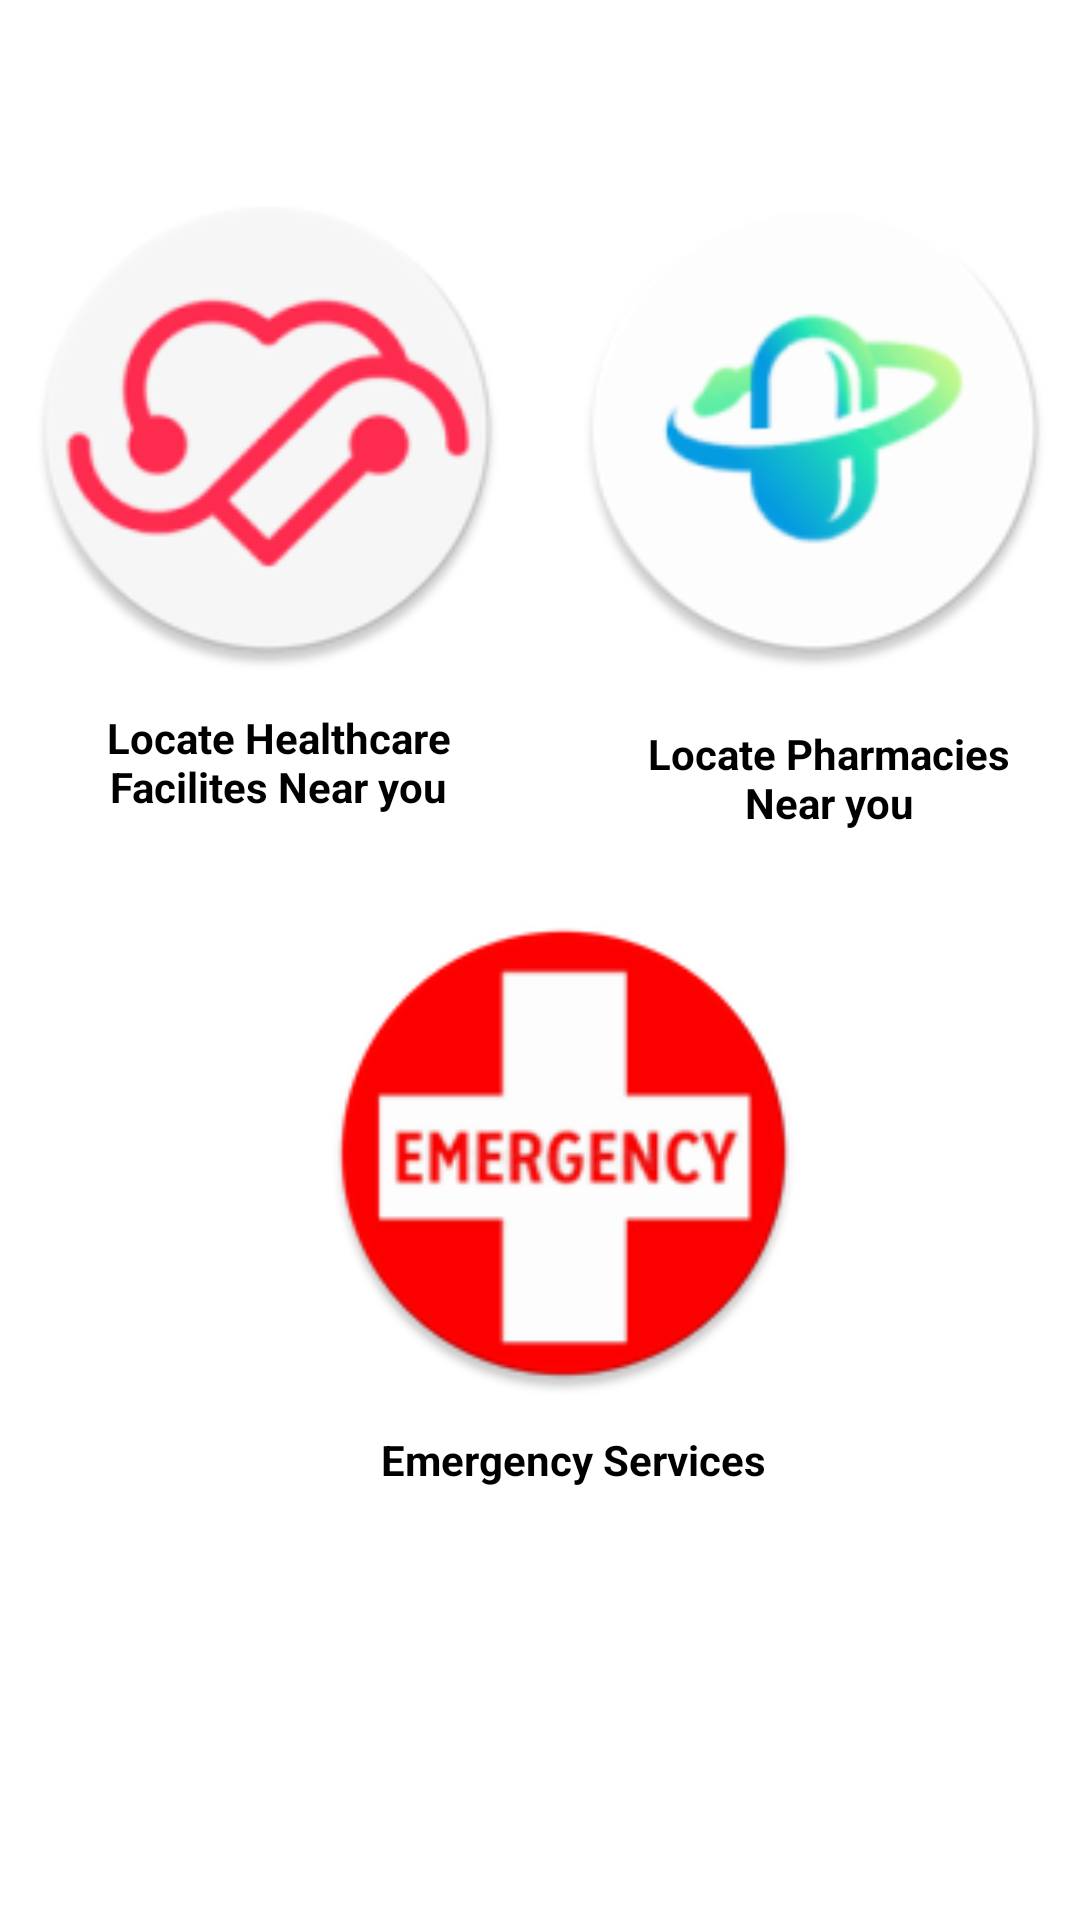

Layout XML and referenced resources for this Android screen:
<!-- AndroidManifest.xml: application theme Theme.FineFettle -->
<!-- res/layout/fragment_maps.xml -->
<?xml version="1.0" encoding="utf-8"?>
<androidx.constraintlayout.widget.ConstraintLayout xmlns:android="http://schemas.android.com/apk/res/android"
    xmlns:app="http://schemas.android.com/apk/res-auto"
    xmlns:tools="http://schemas.android.com/tools"
    android:layout_width="match_parent"
    android:layout_height="match_parent"
    android:paddingBottom="56dp"
    tools:context=".ui.maps.maps">

    <ImageButton
        android:id="@+id/imageButton6"
        android:layout_width="185dp"
        android:layout_height="185dp"
        android:backgroundTint="@color/white"
        android:scaleType="fitCenter"
        android:src="@mipmap/healthcare__round"
        app:layout_constraintBottom_toBottomOf="parent"
        app:layout_constraintEnd_toStartOf="@+id/guideline7"
        app:layout_constraintHorizontal_bias="0.761"
        app:layout_constraintStart_toStartOf="parent"
        app:layout_constraintTop_toTopOf="parent"
        app:layout_constraintVertical_bias="0.126" />

    <ImageButton
        android:id="@+id/imageButton7"
        android:layout_width="185dp"
        android:layout_height="185dp"
        android:layout_marginStart="9dp"
        android:backgroundTint="@color/white"
        android:scaleType="fitCenter"
        android:src="@mipmap/pharmacy_round"
        app:layout_constraintBottom_toBottomOf="parent"
        app:layout_constraintEnd_toEndOf="parent"
        app:layout_constraintHorizontal_bias="0.75"
        app:layout_constraintStart_toEndOf="@+id/imageButton6"
        app:layout_constraintTop_toTopOf="parent"
        app:layout_constraintVertical_bias="0.126" />

    <androidx.constraintlayout.widget.Guideline
        android:id="@+id/guideline7"
        android:layout_width="wrap_content"
        android:layout_height="wrap_content"
        android:orientation="vertical"
        app:layout_constraintBottom_toBottomOf="parent"
        app:layout_constraintEnd_toEndOf="parent"
        app:layout_constraintGuide_percent="0.5"
        app:layout_constraintHorizontal_bias="0.5"
        app:layout_constraintStart_toStartOf="parent"
        app:layout_constraintTop_toTopOf="parent"
        app:layout_constraintVertical_bias="0.5" />

    <androidx.constraintlayout.widget.Guideline
        android:id="@+id/guideline8"
        android:layout_width="wrap_content"
        android:layout_height="wrap_content"
        android:orientation="horizontal"
        app:layout_constraintGuide_percent="0.5" />

    <TextView
        android:id="@+id/textView9"
        android:layout_width="150dp"
        android:layout_height="50dp"
        android:text="Locate Healthcare Facilites Near you"
        android:textAlignment="center"
        android:textColor="@color/black"
        android:textStyle="bold"
        app:layout_constraintBottom_toTopOf="@+id/guideline8"
        app:layout_constraintEnd_toStartOf="@+id/guideline7"
        app:layout_constraintHorizontal_bias="0.589"
        app:layout_constraintStart_toStartOf="parent"
        app:layout_constraintTop_toBottomOf="@+id/imageButton6"
        app:layout_constraintVertical_bias="0.145" />

    <TextView
        android:id="@+id/textView10"
        android:layout_width="150dp"
        android:layout_height="50dp"
        android:text="Locate Pharmacies Near you"
        android:textAlignment="center"
        android:textColor="@color/black"
        android:textStyle="bold"
        app:layout_constraintBottom_toBottomOf="parent"
        app:layout_constraintEnd_toEndOf="parent"
        app:layout_constraintHorizontal_bias="0.709"
        app:layout_constraintStart_toStartOf="@+id/guideline7"
        app:layout_constraintTop_toBottomOf="@+id/imageButton7"
        app:layout_constraintVertical_bias="0.021" />

    <ImageButton
        android:id="@+id/imageButton8"
        android:layout_width="185dp"
        android:layout_height="185dp"
        android:backgroundTint="@color/white"
        android:scaleType="fitCenter"
        android:src="@mipmap/emergency__round"
        app:layout_constraintBottom_toBottomOf="parent"
        app:layout_constraintEnd_toEndOf="parent"
        app:layout_constraintHorizontal_bias="0.544"
        app:layout_constraintStart_toStartOf="parent"
        app:layout_constraintTop_toTopOf="@+id/guideline8"
        app:layout_constraintVertical_bias="0.0" />

    <TextView
        android:id="@+id/textView11"
        android:layout_width="150dp"
        android:layout_height="50dp"
        android:text="Emergency Services"
        android:textColor="@color/black"
        android:textStyle="bold"
        app:flow_horizontalAlign="center"
        app:layout_constraintBottom_toBottomOf="parent"
        app:layout_constraintEnd_toEndOf="parent"
        app:layout_constraintHorizontal_bias="0.605"
        app:layout_constraintStart_toStartOf="parent"
        app:layout_constraintTop_toBottomOf="@+id/imageButton8"
        app:layout_constraintVertical_bias="0.0" />

</androidx.constraintlayout.widget.ConstraintLayout>
<!-- resources referenced by this layout -->
<resources>
  <color name="black">#000000</color>
  <color name="white">#FFFFFF</color>
  <!-- mipmap emergency__round: png bitmap (mipmap-hdpi, 4376 bytes) -->
  <!-- mipmap healthcare__round: png bitmap (mipmap-hdpi, 4855 bytes) -->
  <!-- mipmap pharmacy_round: png bitmap (mipmap-hdpi, 5065 bytes) -->
  <style name="Theme.FineFettle" parent="Theme.MaterialComponents.Light.DarkActionBar">
          
          <item name="colorPrimary">@color/prim</item>
          <item name="colorPrimaryVariant">@color/prim</item>
          <item name="colorOnPrimary">@color/white</item>
          
          <item name="colorSecondary">@color/teal_200</item>
          <item name="colorSecondaryVariant">@color/teal_700</item>
          <item name="colorOnSecondary">@color/black</item>
          
          <item name="android:statusBarColor">?attr/colorPrimaryVariant</item>
          
      </style>
  <color name="prim">#70cfad</color>
  <color name="teal_200">#FF03DAC5</color>
  <color name="teal_700">#FF018786</color>
</resources>
